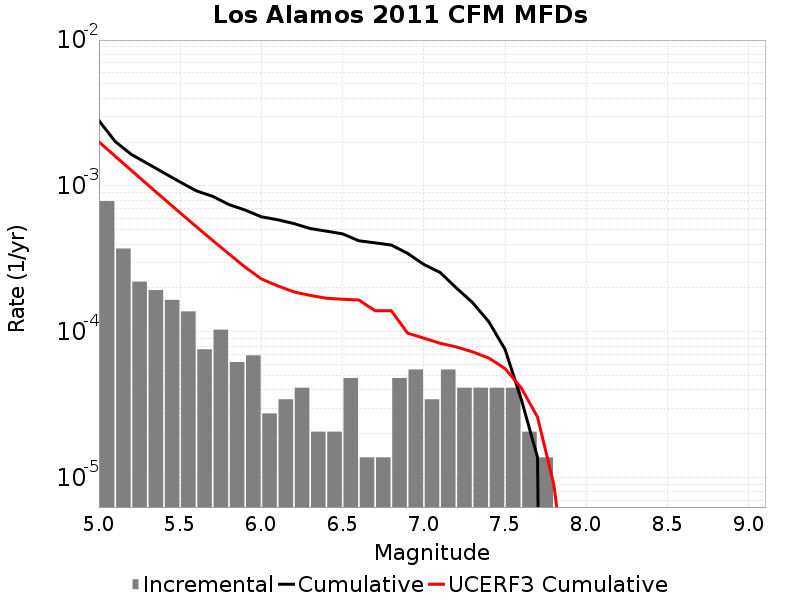

The table this chart was drawn from, first rows:
Magnitude, Incremental Rate, Cumulative Rate, UCERF3 Cumulative Rate
5.05, 7.876602E-4, 0.002805, 0.002007
5.15, 3.731022E-4, 0.002018, 0.0016
5.25, 2.210976E-4, 0.001644, 0.001277
5.35, 1.934604E-4, 0.001423, 0.00102
5.45, 1.6582319E-4, 0.00123, 8.165103E-4
5.55, 1.3818599E-4, 0.001064, 6.5455295E-4
5.65, 7.6002296E-5, 9.2584617E-4, 5.2590563E-4
5.75, 1.036395E-4, 8.498439E-4, 4.237174E-4
5.85, 6.21837E-5, 7.462044E-4, 3.4254644E-4
5.95, 6.9092996E-5, 6.840207E-4, 2.7807005E-4
6.05, 2.76372E-5, 6.149277E-4, 2.3078102E-4
6.15, 3.4546498E-5, 5.872905E-4, 2.0695315E-4
6.25, 4.1455798E-5, 5.5274396E-4, 1.8808777E-4
6.35, 2.0727899E-5, 5.112882E-4, 1.7811371E-4
6.45, 2.0727899E-5, 4.905603E-4, 1.7019102E-4
6.55, 4.83651E-5, 4.698324E-4, 1.6747703E-4
6.65, 1.38186E-5, 4.214673E-4, 1.6549752E-4
6.75, 1.38186E-5, 4.0764868E-4, 1.3972473E-4
6.85, 4.83651E-5, 3.938301E-4, 1.397243E-4
6.95, 5.52744E-5, 3.45465E-4, 9.81835E-5
7.05, 3.4546498E-5, 2.901906E-4, 9.064782E-5
7.15, 5.52744E-5, 2.556441E-4, 8.364651E-5
7.25, 4.1455798E-5, 2.003697E-4, 7.889646E-5
7.35, 4.1455798E-5, 1.589139E-4, 7.3019044E-5
7.45, 4.1455798E-5, 1.174581E-4, 6.621797E-5
7.55, 4.1455798E-5, 7.6002296E-5, 5.610656E-5
7.65, 2.0727899E-5, 3.4546498E-5, 4.1313968E-5
7.75, 1.38186E-5, 1.38186E-5, 2.6103759E-5
7.85, 0.0, 0.0, 9.0234225E-6
7.95, 0.0, 0.0, 1.2677555E-6
8.05, 0.0, 0.0, 1.802818E-9
8.15, 0.0, 0.0, 0.0
8.25, 0.0, 0.0, 0.0
8.35, 0.0, 0.0, 0.0
8.45, 0.0, 0.0, 0.0
8.55, 0.0, 0.0, 0.0
8.65, 0.0, 0.0, 0.0
8.75, 0.0, 0.0, 0.0
8.85, 0.0, 0.0, 0.0
8.95, 0.0, 0.0, 0.0
9.05, 0.0, 0.0, 0.0
